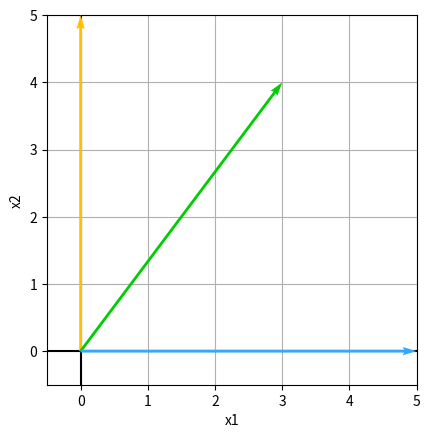
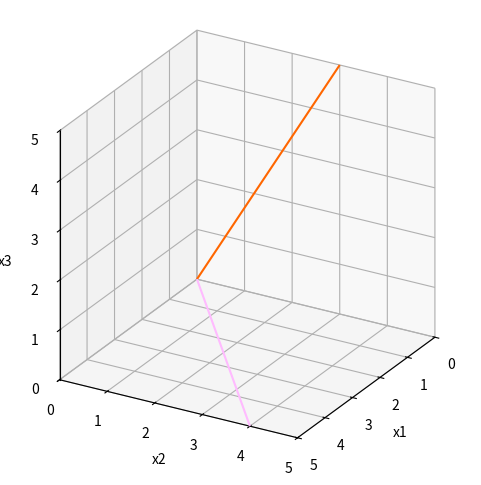

The script that saved these images, in order:
# 导入包
import matplotlib.pyplot as plt

# 定义二维列表
A = [[0,5],
     [3,4],
     [5,0]]


# 自定义可视化函数
def draw_vector(vector,RBG):
    plt.quiver(0, 0, vector[0], vector[1],angles='xy',
               scale_units='xy',scale=1,color = RBG,
               zorder = 1e5)


fig, ax = plt.subplots()
v1 = A[0] # 第一行向量
draw_vector(v1,'#FFC000')
v2 = A[1] # 第二行向量
draw_vector(v2,'#00CC00')
v3 = A[2] # 第三行向量
draw_vector(v3,'#33A8FF')

ax.axvline(x = 0, c = 'k')
ax.axhline(y = 0, c = 'k')
ax.set_xlabel('x1')
ax.set_ylabel('x2')
ax.grid()
ax.set_aspect('equal', adjustable='box')
ax.set_xbound(lower = -0.5, upper = 5)
ax.set_ybound(lower = -0.5, upper = 5)

# 自定义可视化函数
def draw_vector_3D(vector,RBG):
    plt.quiver(0, 0, 0, vector[0], vector[1], vector[2],
               arrow_length_ratio=0, color = RBG,
               zorder = 1e5)

fig = plt.figure(figsize = (6,6))
ax = fig.add_subplot(111, projection='3d', proj_type = 'ortho')
# 第一列向量
v_1 = [row[0] for row in A]
draw_vector_3D(v_1,'#FF6600')
# 第二列向量
v_2 = [row[1] for row in A]
draw_vector_3D(v_2,'#FFBBFF')

ax.set_xlim(0,5)
ax.set_ylim(0,5)
ax.set_zlim(0,5)
ax.set_xlabel('x1')
ax.set_ylabel('x2')
ax.set_zlabel('x3')
ax.view_init(azim = 30, elev = 25)
ax.set_box_aspect([1,1,1])
